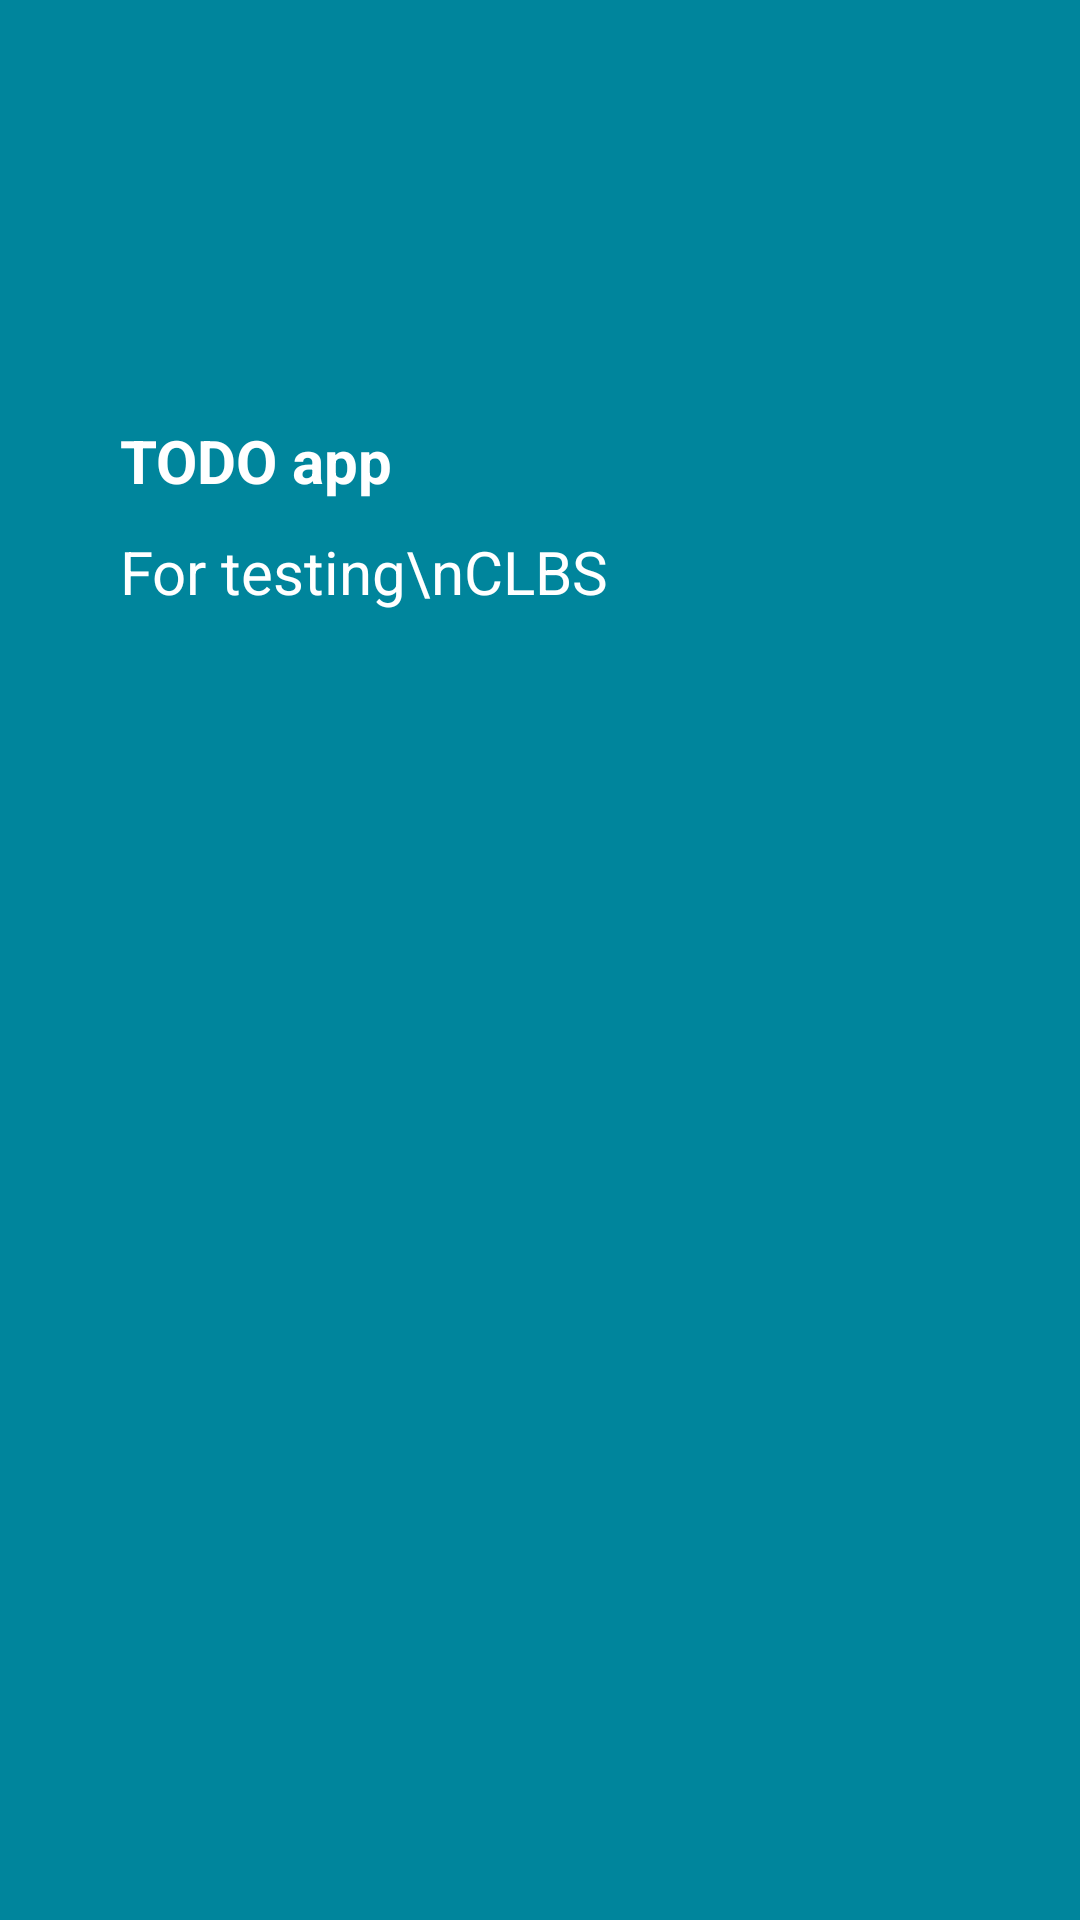

Reconstruct the res/layout file that produces this screen, plus the resources it refers to.
<!-- AndroidManifest.xml: application theme Theme.Todo -->
<!-- res/layout/nav_header.xml -->
<?xml version="1.0" encoding="utf-8"?>
<androidx.constraintlayout.widget.ConstraintLayout
    xmlns:android="http://schemas.android.com/apk/res/android"
    xmlns:app="http://schemas.android.com/apk/res-auto"
    android:layout_width="match_parent"
    android:layout_height="250dp"
    android:background="#00859C">


    <ImageView
        android:layout_marginTop="20dp"
        android:id="@+id/imageView"
        android:layout_width="150dp"
        android:layout_height="120dp"
        app:layout_constraintStart_toStartOf="parent"
        app:layout_constraintTop_toTopOf="parent"
        app:srcCompat="@drawable/instagram_post__1__1_" />

    <TextView
        android:id="@+id/textView1"
        android:layout_marginHorizontal="40dp"
        android:textColor="#fff"
        android:textSize="20sp"
        android:textStyle="bold"
        android:layout_width="wrap_content"
        android:layout_height="wrap_content"
        android:text="TODO app"
        app:layout_constraintStart_toStartOf="parent"
        app:layout_constraintTop_toBottomOf="@+id/imageView" />

    <TextView
        android:id="@+id/textView"
        android:layout_width="wrap_content"
        android:layout_height="wrap_content"
        android:layout_marginHorizontal="40dp"
        android:layout_marginTop="10sp"
        android:text="For testing\nCLBS"
        android:textColor="#fff"
        android:textSize="20sp"
        app:layout_constraintStart_toStartOf="parent"
        app:layout_constraintTop_toBottomOf="@+id/textView1" />

</androidx.constraintlayout.widget.ConstraintLayout>
<!-- resources referenced by this layout -->
<resources>
  <!-- drawable instagram_post__1__1_: webp bitmap (drawable, 11212 bytes) -->
  <style name="Theme.Todo" parent="Theme.AppCompat.DayNight.DarkActionBar">
          
          <item name="colorPrimary">#02A3BF</item>
          <item name="colorPrimaryVariant">#23DDFD</item>
          <item name="colorOnPrimary">@color/white</item>
          
          <item name="colorSecondary">@color/teal_200</item>
          <item name="colorSecondaryVariant">@color/teal_700</item>
          <item name="colorOnSecondary">@color/black</item>
          
          <item name="android:statusBarColor" tools:targetApi="l">?attr/colorPrimaryVariant</item>
          
      </style>
  <!-- not gathered from this repository: default colours our renderer supplied (Android Studio template values) -->
  <color name="teal_200">#FF03DAC5</color>
  <color name="teal_700">#FF018786</color>
  <color name="black">#FF000000</color>
  <color name="white">#FFFFFFFF</color>
</resources>
